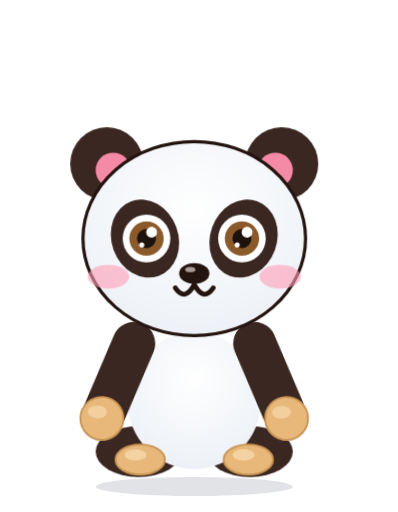
t = 0.00 s
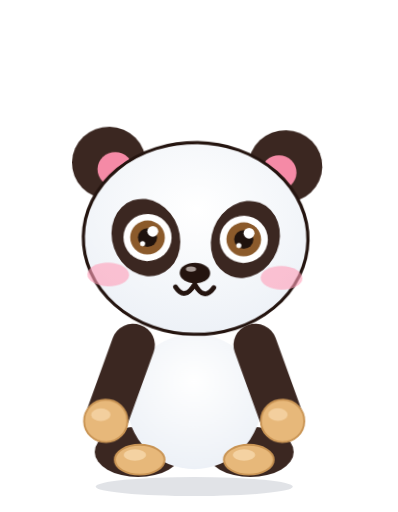
t = 1.07 s
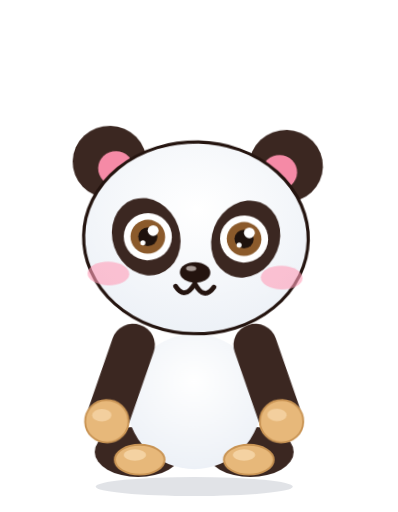
t = 2.13 s
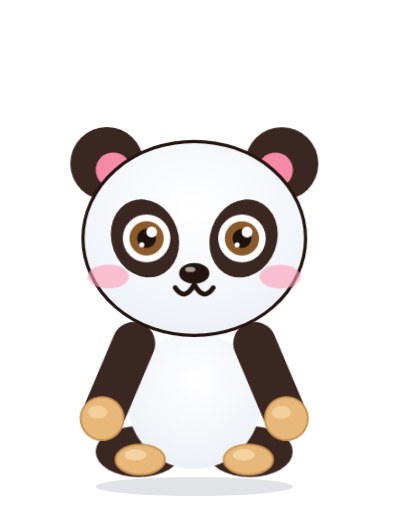
t = 3.20 s
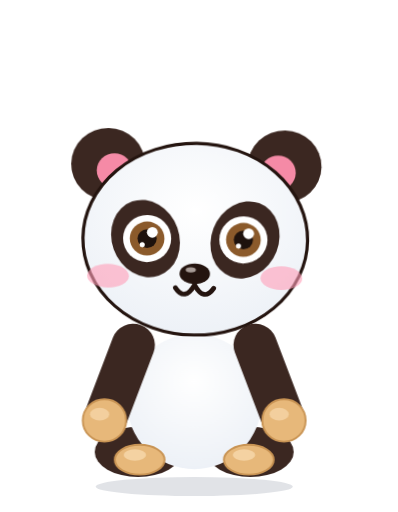
t = 4.27 s
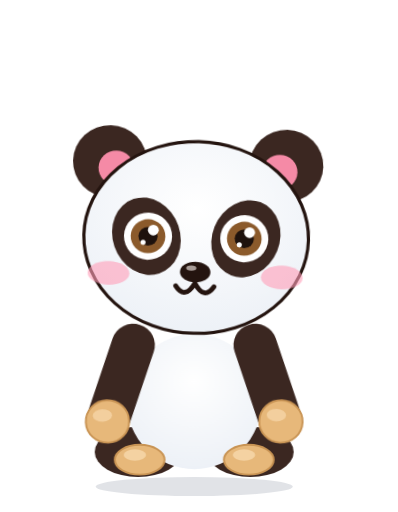
t = 5.33 s

The animated SVG that drew these frames (rendered in a browser with its animation timeline set to each time). Animation: 48 CSS @keyframes rules; one cycle of 6.40 s, repeats indefinitely.

<svg xmlns="http://www.w3.org/2000/svg" class="p-relax"  viewBox="-30 -66 250 322" preserveAspectRatio="xMidYMid meet" style="display:block;overflow:visible"><style>
.bd,.hd,.eL,.eR,.mo,.ch,.br,.gl,.f1,.f2,.f3,.f4{transform-box:fill-box}
.bd{transform-origin:50% 100%;animation:breathe 3.2s ease-in-out infinite}
.hd{transform-origin:50% 88%}
.eL,.eR,.mo,.ch,.br,.gl,.f1,.f2,.f3,.f4{transform-origin:50% 50%}
.mo{transform-origin:50% 0%}
@keyframes breathe{0%,100%{transform:scale(1,1)}50%{transform:scale(1.012,.985)}}
@keyframes blink{0%,90%,100%{transform:scaleY(1)}94%{transform:scaleY(.08)}}
@keyframes bob{0%,100%{transform:translateY(0) rotate(0)}50%{transform:translateY(-2.5px) rotate(1.6deg)}}
@keyframes proud{0%,100%{transform:translateY(0) rotate(0)}50%{transform:translateY(-3px) rotate(-2.5deg)}}
@keyframes tilt{0%,100%{transform:rotate(-4deg)}50%{transform:rotate(4deg)}}
@keyframes bounce{0%,100%{transform:translateY(0) scale(1.03,.96)}45%{transform:translateY(-9px) scale(.98,1.03)}}
@keyframes twinkle{0%,100%{transform:scale(.5) rotate(0);opacity:.35}50%{transform:scale(1.25) rotate(25deg);opacity:1}}
@keyframes ha{0%,100%{transform:translateY(0) rotate(-3deg)}50%{transform:translateY(-3.5px) rotate(3deg)}}
@keyframes jaw{0%,100%{transform:scaleY(1)}50%{transform:scaleY(.62)}}
@keyframes fall{0%{transform:translateY(-4px);opacity:0}15%{opacity:1}100%{transform:translateY(24px);opacity:0}}
@keyframes pop{0%,8%,100%{transform:scale(1)}3%{transform:scale(1.09)}}
@keyframes shiver{0%,100%{transform:translateX(0)}25%{transform:translateX(-1.2px)}75%{transform:translateX(1.2px)}}
@keyframes pulse{0%,100%{transform:scale(1)}50%{transform:scale(1.14)}}
@keyframes wobble{0%,100%{transform:rotate(-6deg)}50%{transform:rotate(6deg)}}
@keyframes tongue{0%,100%{transform:rotate(-6deg)}50%{transform:rotate(7deg)}}
@keyframes nod{0%,100%{transform:translateY(0) rotate(0)}50%{transform:translateY(2.5px) rotate(-2.5deg)}}
@keyframes glint{0%,60%,100%{opacity:.25;transform:translateX(-4px)}80%{opacity:1;transform:translateX(10px)}}
@keyframes beat{0%,100%{transform:scale(1)}20%{transform:scale(1.18)}40%{transform:scale(1)}60%{transform:scale(1.12)}}
@keyframes sway{0%,100%{transform:rotate(-3deg)}50%{transform:rotate(3deg)}}
@keyframes floatup{0%{transform:translateY(8px) scale(.6);opacity:0}25%{opacity:1}100%{transform:translateY(-30px) scale(1.15);opacity:0}}
@keyframes droop{0%,100%{transform:rotate(0) translateY(0)}55%{transform:rotate(8deg) translateY(4px)}70%{transform:rotate(7deg) translateY(4px)}88%{transform:rotate(0) translateY(0)}}
@keyframes sink{0%,100%{transform:rotate(-1deg) translateY(1px)}50%{transform:rotate(-3deg) translateY(3px)}}
@keyframes grumble{0%,60%,100%{transform:translateX(0) rotate(0)}64%{transform:translateX(-2.5px) rotate(-1.5deg)}70%{transform:translateX(2.5px) rotate(1.5deg)}76%{transform:translateX(-2.5px) rotate(-1.5deg)}82%{transform:translateX(2px) rotate(1deg)}}
@keyframes twitch{0%,60%,100%{transform:translateY(0)}72%{transform:translateY(2px)}}
@keyframes breathe2{0%,100%{transform:scale(1)}50%{transform:scale(1.22)}}
@keyframes spin{0%,100%{transform:scale(1) rotate(0)}50%{transform:scale(1.35) rotate(-12deg)}}
.x-happy .hd{animation:bob 2.6s ease-in-out infinite}
.x-happy .eL,.x-happy .eR{animation:blink 4s infinite}
.x-happy .ch{animation:pulse 2.6s ease-in-out infinite}
.x-proud .hd{animation:proud 3s ease-in-out infinite}
.x-proud .ch{animation:pulse 3s ease-in-out infinite}
.x-proud .mo{animation:breathe2 3s ease-in-out infinite}
.x-wink .hd{animation:tilt 2.8s ease-in-out infinite}
.x-wink .eL{animation:blink 4.4s infinite}
.x-wink .eR{animation:pulse 1.4s ease-in-out infinite}
.x-wink .mo{animation:tongue .7s ease-in-out infinite}
.x-excited .bd{animation:bounce .72s ease-in-out infinite}
.x-excited .eL,.x-excited .eR{animation:pulse .72s ease-in-out infinite}
.x-excited .br{animation:bob .72s ease-in-out infinite}
.x-excited .f1{animation:twinkle 1.2s ease-in-out infinite}
.x-excited .f2{animation:twinkle 1.2s ease-in-out .3s infinite}
.x-excited .f3{animation:twinkle 1.2s ease-in-out .6s infinite}
.x-excited .f4{animation:twinkle 1.2s ease-in-out .9s infinite}
.x-laugh .hd{animation:ha .4s ease-in-out infinite}
.x-laugh .mo{animation:jaw .4s ease-in-out infinite}
.x-laugh .bd{animation:shiver .2s linear infinite}
.x-laugh .f1{animation:fall 1.3s ease-in infinite}
.x-laugh .f2{animation:fall 1.3s ease-in .35s infinite}
.x-laugh .f3{animation:fall 1.3s ease-in .7s infinite}
.x-laugh .f4{animation:fall 1.3s ease-in 1s infinite}
.x-surprised .hd{animation:pop 2.4s ease-out infinite}
.x-surprised .eL,.x-surprised .eR{animation:pulse 1.2s ease-in-out infinite}
.x-surprised .mo{animation:breathe2 1.2s ease-in-out infinite}
.x-surprised .br{animation:bob 1.2s ease-in-out infinite}
.x-surprised .f1,.x-surprised .f2{animation:twinkle .6s ease-in-out infinite}
.x-silly .hd{animation:wobble 1.2s ease-in-out infinite}
.x-silly .mo{animation:tongue .45s ease-in-out infinite}
.x-silly .eL{animation:pulse 1.2s ease-in-out infinite}
.x-silly .eR{animation:pulse 1.2s ease-in-out .6s infinite}
.x-cool .hd{animation:nod 2.8s ease-in-out infinite}
.x-cool .gl{animation:glint 3s ease-in-out infinite}
.x-love .hd{animation:sway 1.8s ease-in-out infinite}
.x-love .eL,.x-love .eR{animation:beat 1.2s ease-in-out infinite}
.x-love .ch{animation:pulse 1.2s ease-in-out infinite}
.x-love .f1{animation:floatup 2.4s ease-out infinite}
.x-love .f2{animation:floatup 2.4s ease-out .6s infinite}
.x-love .f3{animation:floatup 2.4s ease-out 1.2s infinite}
.x-love .f4{animation:floatup 2.4s ease-out 1.8s infinite}
.x-sleepy .hd{animation:droop 4.4s ease-in-out infinite}
.x-sleepy .mo{animation:breathe2 4.4s ease-in-out infinite}
.x-sleepy .f1{animation:floatup 3s ease-out infinite}
.x-sleepy .f2{animation:floatup 3s ease-out 1s infinite}
.x-sleepy .f3{animation:floatup 3s ease-out 2s infinite}
.x-sad .hd{animation:sink 3s ease-in-out infinite}
.x-sad .mo{animation:shiver .3s linear infinite}
.x-sad .eL,.x-sad .eR{animation:pulse 2s ease-in-out infinite}
.x-sad .f1{animation:fall 2s ease-in infinite}
.x-grumpy .hd{animation:grumble 2.4s ease-in-out infinite}
.x-grumpy .br{animation:twitch 2.4s ease-in-out infinite}
.x-grumpy .f1{animation:spin .9s ease-in-out infinite}
@media (prefers-reduced-motion:reduce){.bd,.hd,.eL,.eR,.mo,.ch,.br,.gl,.f1,.f2,.f3,.f4{animation:none!important}}

.aL,.aR{transform-box:view-box;transform-origin:0 0}
.sh{transform-box:fill-box;transform-origin:50% 50%}
@keyframes swR{0%,100%{transform:rotate(-20deg)}50%{transform:rotate(20deg)}}
@keyframes swL{0%,100%{transform:rotate(20deg)}50%{transform:rotate(-20deg)}}
@keyframes swR2{0%,100%{transform:rotate(-2.5deg)}50%{transform:rotate(2.5deg)}}
@keyframes swL2{0%,100%{transform:rotate(2.5deg)}50%{transform:rotate(-2.5deg)}}
@keyframes pumpR{0%,100%{transform:rotate(-12deg)}50%{transform:rotate(10deg)}}
@keyframes pumpL{0%,100%{transform:rotate(12deg)}50%{transform:rotate(-10deg)}}
@keyframes flapR{0%,100%{transform:rotate(-16deg)}50%{transform:rotate(8deg)}}
@keyframes flapL{0%,100%{transform:rotate(16deg)}50%{transform:rotate(-8deg)}}
@keyframes hop{0%,100%{transform:translateY(0) scale(1.04,.95)}40%{transform:translateY(-8px) scale(.99,1.02)}}
@keyframes leap{0%,100%{transform:translateY(0) scale(1.06,.93)}18%{transform:translateY(0) scale(1.06,.93)}55%{transform:translateY(-18px) scale(.97,1.05)}}
@keyframes shad{0%,18%,100%{transform:scale(1)}55%{transform:scale(.62)}}
@keyframes dust{0%,10%,40%,100%{opacity:0}18%,30%{opacity:1}}
@keyframes rockA{0%,100%{transform:rotate(-6deg) translateY(0)}25%{transform:translateY(-4px)}50%{transform:rotate(6deg) translateY(0)}75%{transform:translateY(-4px)}}
@keyframes rockB{0%,100%{transform:rotate(-4deg)}50%{transform:rotate(4deg)}}
@keyframes rockC{0%,100%{transform:rotate(-3deg)}50%{transform:rotate(3deg)}}
@keyframes headT{0%,100%{transform:rotate(-5deg)}50%{transform:rotate(5deg)}}
@keyframes thinkT{0%,100%{transform:rotate(-3deg)}50%{transform:rotate(7deg)}}
@keyframes grow{0%,100%{transform:scale(1)}50%{transform:scale(1.035)}}
@keyframes tap{0%,100%{transform:rotate(0)}30%{transform:rotate(-5deg)}60%{transform:rotate(2deg)}}
@keyframes squeeze{0%,100%{transform:rotate(3deg)}50%{transform:rotate(-4deg)}}
@keyframes squeezeL{0%,100%{transform:rotate(-3deg)}50%{transform:rotate(4deg)}}
@keyframes bubble{0%,100%{opacity:.2;transform:scale(.7)}50%{opacity:1;transform:scale(1.1)}}
.p-relax .aL{animation:swL2 3.4s ease-in-out infinite}.p-relax .aR{animation:swR2 3.4s ease-in-out infinite}
.p-relax .hd{animation:bob 3.4s ease-in-out infinite}
.p-wave .aR{animation:swR .55s ease-in-out infinite}.p-wave .hd{animation:headT 1.6s ease-in-out infinite}
.p-wave .f1{animation:twinkle .55s ease-in-out infinite}.p-wave .f2{animation:twinkle .55s ease-in-out .27s infinite}
.p-cheer .aR{animation:pumpR .6s ease-in-out infinite}.p-cheer .aL{animation:pumpL .6s ease-in-out infinite}
.p-cheer .bd{animation:hop .6s ease-in-out infinite}
.p-cheer .f1{animation:twinkle 1s infinite}.p-cheer .f2{animation:twinkle 1s .3s infinite}.p-cheer .f3{animation:twinkle 1s .6s infinite}
.p-hello .aR{animation:swR 1.2s ease-in-out infinite}.p-hello .aL{animation:swL 1.2s ease-in-out .6s infinite}
.p-hello .hd{animation:headT 2.4s ease-in-out infinite}
.p-jump .bd{animation:leap 1.1s ease-in-out infinite}.p-jump .sh{animation:shad 1.1s ease-in-out infinite}
.p-jump .aR{animation:flapR 1.1s ease-in-out infinite}.p-jump .aL{animation:flapL 1.1s ease-in-out infinite}
.p-jump .f1{animation:dust 1.1s ease-out infinite}
.p-dance .bd{animation:rockA 1s ease-in-out infinite}.p-dance .aL{animation:flapL .5s ease-in-out infinite}.p-dance .aR{animation:swR2 .5s ease-in-out infinite}
.p-dance .hd{animation:headT 1s ease-in-out infinite reverse}
.p-dance .f1{animation:floatup 2s ease-out infinite}.p-dance .f2{animation:floatup 2s ease-out 1s infinite}
.p-groove .bd{animation:rockB 1.2s ease-in-out infinite}.p-groove .aR{animation:swR .6s ease-in-out infinite}.p-groove .aL{animation:swL2 .6s ease-in-out infinite}
.p-groove .f1{animation:floatup 2s ease-out infinite}.p-groove .f2{animation:floatup 2s ease-out 1s infinite}
.p-tada .aR{animation:pumpR 1.4s ease-in-out infinite}.p-tada .aL{animation:pumpL 1.4s ease-in-out infinite}
.p-tada .bd{animation:grow 1.4s ease-in-out infinite}
.p-tada .f1{animation:twinkle 1.1s infinite}.p-tada .f2{animation:twinkle 1.1s .3s infinite}.p-tada .f3{animation:twinkle 1.1s .6s infinite}.p-tada .f4{animation:twinkle 1.1s .9s infinite}
.p-think .hd{animation:thinkT 3.2s ease-in-out infinite}.p-think .aR{animation:tap 1.6s ease-in-out infinite}
.p-think .f1{animation:bubble 2.4s infinite}.p-think .f2{animation:bubble 2.4s .4s infinite}.p-think .f3{animation:bubble 2.4s .8s infinite}
.p-shy .hd{animation:headT 2.2s ease-in-out infinite}.p-shy .aR{animation:swR2 1.1s ease-in-out infinite}.p-shy .aL{animation:swL2 1.1s ease-in-out infinite}
.p-shy .ch{animation:pulse 1.4s ease-in-out infinite}
.p-shy .f1{animation:floatup 2.4s ease-out infinite}.p-shy .f2{animation:floatup 2.4s ease-out 1.2s infinite}
.p-hug .aR{animation:squeeze 1.6s ease-in-out infinite}.p-hug .aL{animation:squeezeL 1.6s ease-in-out infinite}
.p-hug .bd{animation:grow 1.6s ease-in-out infinite}.p-hug .hd{animation:sway 2.4s ease-in-out infinite}
.p-hug .f1{animation:floatup 2.4s ease-out infinite}.p-hug .f2{animation:floatup 2.4s ease-out 1.2s infinite}
.p-lean .bd{animation:rockC 3s ease-in-out infinite}.p-lean .hd{animation:bob 3s ease-in-out infinite}
.p-lean .aL{animation:swL2 3s ease-in-out infinite}.p-lean .aR{animation:swR2 3s ease-in-out infinite}
.p-relax .eL,.p-relax .eR,.p-wave .eL,.p-wave .eR,.p-hello .eL,.p-hello .eR,.p-lean .eL,.p-lean .eR,.p-think .eL,.p-think .eR,.p-groove .eL,.p-groove .eR{animation:blink 4.2s infinite}
@media (prefers-reduced-motion:reduce){.aL,.aR,.sh{animation:none!important}}
</style><defs><clipPath id="tc1"><ellipse cx="92" cy="186" rx="42" ry="43"/></clipPath><clipPath id="hc1"><ellipse cx="92" cy="84" rx="70" ry="61"/></clipPath><clipPath id="sc1"><rect x="0" y="0" width="190" height="214"/></clipPath><radialGradient id="bg1" cx=".5" cy=".35" r=".8"><stop offset="0" stop-color="#fff"/><stop offset="1" stop-color="#E9EEF5"/></radialGradient></defs><ellipse class="sh" cx="92" cy="240" rx="62" ry="6.0" fill="#1B2A4A" opacity="0.130"/><g transform="translate(0 0) rotate(0 92 232)"><g class="bd"><ellipse cx="57" cy="218" rx="27" ry="16" fill="#3B2721"/><ellipse cx="127" cy="218" rx="27" ry="16" fill="#3B2721"/><ellipse cx="92" cy="186" rx="42" ry="43" fill="url(#bg1)"/><ellipse cx="58" cy="223" rx="15.5" ry="9.5" fill="#E7B87A" stroke="#C99454" stroke-width="1.2"/><ellipse cx="126" cy="223" rx="15.5" ry="9.5" fill="#E7B87A" stroke="#C99454" stroke-width="1.2"/><ellipse cx="55" cy="220" rx="7" ry="3.6" fill="#F4D2A2"/><ellipse cx="123" cy="220" rx="7" ry="3.6" fill="#F4D2A2"/><g transform="translate(54 150)"><g class="aL"><g transform="translate(-54 -150)"><line x1="54" y1="150" x2="36" y2="198" stroke="#3B2721" stroke-width="27" stroke-linecap="round"/><circle cx="36" cy="198" r="13.5" fill="#E7B87A" stroke="#C99454" stroke-width="1.2"/><ellipse cx="33" cy="194" rx="6" ry="4" fill="#F4D2A2" opacity=".9"/></g></g></g><g transform="translate(130 150)"><g class="aR"><g transform="translate(-130 -150)"><line x1="130" y1="150" x2="148" y2="198" stroke="#3B2721" stroke-width="27" stroke-linecap="round"/><circle cx="148" cy="198" r="13.5" fill="#E7B87A" stroke="#C99454" stroke-width="1.2"/><ellipse cx="145" cy="194" rx="6" ry="4" fill="#F4D2A2" opacity=".9"/></g></g></g><g class="hd"><circle cx="37" cy="37" r="23" fill="#3B2721"/><circle cx="147" cy="37" r="23" fill="#3B2721"/><circle cx="41" cy="41" r="11" fill="#F58AA6"/><circle cx="143" cy="41" r="11" fill="#F58AA6"/><ellipse cx="92" cy="84" rx="70" ry="61" fill="url(#bg1)" stroke="#24140F" stroke-width="2"/><ellipse cx="61" cy="84" rx="21" ry="25" fill="#3B2721" transform="rotate(-20 61 84)"/><ellipse cx="123" cy="84" rx="21" ry="25" fill="#3B2721" transform="rotate(20 123 84)"/><g class="eL"><circle cx="62" cy="84" r="15.0" fill="#fff"/><circle cx="62" cy="84" r="10.8" fill="#8B5A2B"/><circle cx="62" cy="84" r="6.0" fill="#1E120D"/><circle cx="65.2" cy="80.0" r="3.4" fill="#fff"/><circle cx="59.0" cy="88.0" r="1.6" fill="#fff"/></g><g class="eR"><circle cx="122" cy="84" r="15.0" fill="#fff"/><circle cx="122" cy="84" r="10.8" fill="#8B5A2B"/><circle cx="122" cy="84" r="6.0" fill="#1E120D"/><circle cx="125.2" cy="80.0" r="3.4" fill="#fff"/><circle cx="119.0" cy="88.0" r="1.6" fill="#fff"/></g><ellipse cx="92" cy="106" rx="9.5" ry="6.5" fill="#24140F"/><ellipse cx="89.5" cy="103.5" rx="3.2" ry="1.7" fill="#A89C97"/><g class="ch"><ellipse cx="38" cy="108" rx="13" ry="7.5" fill="#FF9DB8" opacity="0.6"/><ellipse cx="146" cy="108" rx="13" ry="7.5" fill="#FF9DB8" opacity="0.6"/></g><g class="mo"><path d="M80 115 Q86 124 92 113 Q98 124 104 115" fill="none" stroke="#24140F" stroke-width="3" stroke-linecap="round" stroke-linejoin="round"/></g></g></g></g></svg>
